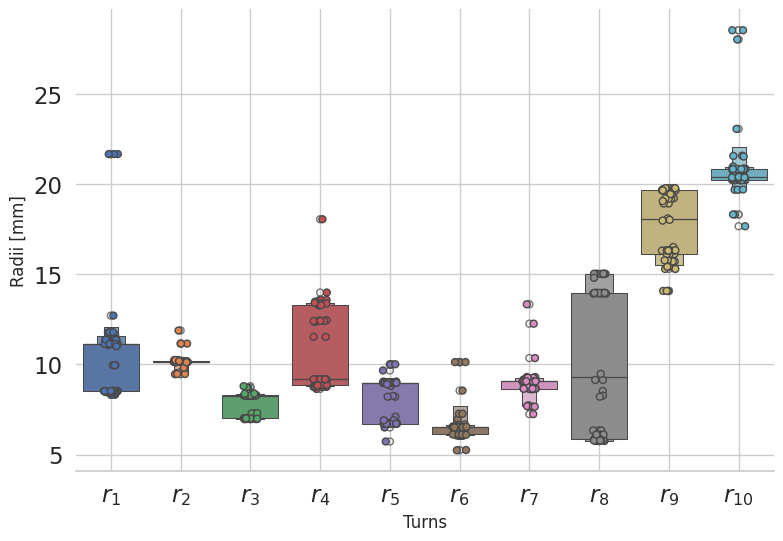

This chart was generated by the following Python code:
import matplotlib.pyplot as plt
from operator import itemgetter

min_max_results = [
    [23.09537259629988, 19.349273980985, 10.632010455208, 7.362367133476572, 10.13928825787338, 17.952090179611094,
     6.902689874814724, 27.362933557350765, 18.858490365806393, 6.23832861561],
    [7.749268336895897, 11.460289758636744, 7.515461105276633, 7.330800754859383, 5.274646354165578, 12.054413752778082,
     6.534170453721014, 27.61353849739025, 15.709720968508423, 5.06388084040260],
    [6.580219628230749, 20.74520668276826, 7.515575375662089, 7.361928232579383, 5.274646354165578, 17.99310088214092,
     7.5274894335442335, 27.619420560669955, 15.746068209312902, 12.3222313629153],
    [7.740767714696042, 11.474982516407954, 7.515632103493097, 7.347848936804161, 5.2805473612302105, 12.18783502959651,
     6.5733083968886366, 28.796838415250747, 17.200379398692263, 5.20039258291044],
    [7.740767714696042, 11.474982516407954, 7.515461111994094, 7.347848936804161, 5.2805473612302105,
     12.518071649231771, 6.55062191295113, 28.9056515893963, 17.200379398692263, 5.08539995334739],
    [7.762316047823108, 11.474982516407954, 7.515461111994094, 7.347589726709514, 5.182001505930616, 12.055114390441624,
     6.55062191295113, 27.641779074677263, 15.72464191375525, 5.08539995334739],
    [7.741362809033471, 11.474982516407954, 7.515461111994094, 7.348983873105443, 5.2805473612302105,
     12.054784957968742, 6.55062191295113, 27.641779074677263, 17.200379398692263, 5.08539995334739],
    [7.604719084737136, 14.830000850856626, 7.517126299816235, 7.356594163537285, 5.280610207934209, 12.580148372097835,
     6.414761575482326, 27.305579128102657, 16.762786488794376, 12.32738979011263],
    [6.877043639388008, 20.997665360412526, 7.516064790147786, 7.331213337752147, 5.274646354165578, 12.191789727031612,
     7.535093125935025, 27.612972985224133, 15.709720968508423, 14.75298896859321],
    [6.912567706043953, 20.750192327314952, 7.515460270471447, 7.331214720915797, 5.274646354165578, 12.054413752778082,
     7.5492346133014, 27.615185149375495, 15.709720968508423, 12.46797154727666],
    [7.668821288618895, 14.579230866563163, 7.517961012922974, 7.347350925792875, 5.280610207934209, 12.580148372097835,
     6.4145221492429965, 27.313365682431897, 17.597458149896827, 12.32737101222644],
    [23.09537259629988, 19.349273980985, 10.632010455208, 7.346735710753174, 10.109955660161999, 19.265651442919,
     6.9038300721949994, 27.362933557350765, 18.858490365806393, 6.23832861561],
    [7.740767714696042, 11.474982516407954, 7.515432129787634, 7.347848268942151, 5.280871901244762, 12.168999523156979,
     7.588149844946699, 28.908987975920176, 15.693185922689695, 5.62250393133560],
    [6.5878474670672995, 20.779319091950974, 7.5154943130478005, 7.330565240080627, 5.246331350075762,
     17.99310088214092, 7.5274894335442335, 27.619432372179574, 15.968112813309066, 12.4487872176434],
    [6.941088570348, 16.189725875527646, 6.998651821591836, 7.012544591419862, 5.279783490925891, 12.596799456580586,
     6.29016031832333, 27.260208883011728, 18.468182158341875, 12.3279717917858],
    [7.614637467963831, 14.716065200109155, 7.515592200542932, 7.347350925792875, 5.280610207934209, 12.816802715156507,
     7.2235786699645965, 27.326855917129052, 17.61548933062487, 12.32050299989598],
    [7.606057750092566, 14.716984791076724, 7.49837069213371, 7.353256349336756, 5.645778217402664, 12.242570986208026,
     6.208274212067856, 27.973175942804396, 16.73823363981707, 12.32723970133532],
    [6.938813632385862, 16.10516105041947, 6.998651821591836, 7.01581295673104, 5.279783490925891, 12.596799456580586,
     6.29016031832333, 27.260208883011728, 18.468182158341875, 12.32799056967208],
    [7.333093853927284, 14.717183221686602, 7.49837069213371, 7.353256349336756, 5.645778217402664, 12.242570986199564,
     5.673134199631837, 27.973175942804396, 16.73823363981707, 12.3272521044028],
    [7.606057750092566, 14.716984791076724, 7.58373729888716, 7.353256349336756, 5.624058897914842, 12.242570986208026,
     6.2935364767647455, 27.285898385337266, 16.73823363981707, 12.32796940452045],
    [7.668640599449193, 14.856471552225518, 7.49837069213371, 7.4039879159812765, 5.606652224176464, 12.234088620066153,
     6.344364793422087, 27.288100830262874, 15.958076362636996, 12.32800665524430],
    [7.668640599449193, 14.856471552225518, 7.49837069213371, 7.411033932731527, 5.606652224176464, 12.242570986208026,
     6.341308914228717, 27.973175942804396, 16.73823363981707, 12.32749854113846],
    [7.64151926667898, 14.716065200109155, 7.515592200542932, 7.347350925792875, 5.280610207934209, 12.84738597445846,
     7.2235786699645965, 27.326855917129052, 17.61548933062487, 12.32050299989598],
    [6.877043639388008, 20.997665360412526, 7.516064790147786, 7.331213337752147, 5.274646354165578, 12.191789727031612,
     7.535093125935025, 27.619090828210883, 15.708845840366067, 14.60222762598127],
    [7.606994022699274, 14.716065200109155, 7.517126299816235, 7.353325798226107, 5.280610207934209, 12.580148372097835,
     6.414761575482326, 27.305579128102657, 16.762786488794376, 12.32737101222644],
    [7.66634493362796, 14.904553329246847, 7.521733134710947, 7.40808881897039, 5.705367146860883, 12.235344520611646,
     6.672670319457421, 27.96866014758887, 18.86009495847649, 12.32749854113846],
    [7.740767714696042, 11.474982516407954, 7.515460063723541, 7.347848936804161, 5.274644433666496, 11.420003654432357,
     7.548716095113442, 28.9056515893963, 15.741971711381638, 5.08539995334739],
    [7.614637467963831, 14.716065200109155, 7.516080084407777, 7.347350925792875, 5.274485032985536, 12.217647553882633,
     7.504777855335731, 27.326855917129052, 17.57360475565597, 12.32050299989598],
    [7.668640599449193, 14.856471552225518, 7.49837069213371, 7.411033932731527, 5.606652224176464, 12.242570986208026,
     6.277287983393014, 27.973175942804396, 16.73823363981707, 12.32749854113846],
    [7.668821288618895, 14.579230866563163, 7.5179083618108296, 7.33242316771038, 5.280610207934209, 12.580148372097835,
     7.498839261869112, 27.243697827632484, 17.597458149896827, 12.32737101222644]]

pb_design = [[18.136050527876336, 15.423644106130247, 6.593066344381608, 10.404086166155784, 11.838876718008834,
              14.220143532424792, 13.920631464015287, 8.472253033183627, 19.024321551288708, 10.92344715042581],
             [10.09356207698929, 7.781385186788846, 8.820090683565848, 10.412841196589637, 5.597933257578037,
              15.05128314580873, 6.788537325066973, 10.96374483763758, 13.343791292362218, 9.95062133875013],
             [10.83919402819659, 7.690781189259278, 10.359746562891537, 8.52129404213824, 5.868158757714202,
              12.517374955674098, 7.019795053538343, 19.075951818123357, 12.933501855780582, 11.77852021745699],
             [16.944877342909752, 15.420881800006686, 6.450732536626, 8.450903540034703, 12.852830703050772,
              12.82584242862323, 13.248204100045019, 18.884037466703067, 9.165474988491475, 13.69558859937292],
             [10.870684087287852, 7.796110098780989, 8.589760930039347, 8.122139266060447, 5.999978022096714,
              14.290861090305903, 7.215569978021603, 14.516807835975872, 11.60615291310976, 26.7808344777312],
             [9.95192254779222, 7.675576797285139, 8.523747043876227, 13.747498825652116, 22.01852354254681,
              12.46244432732536, 8.157075509463137, 17.196357349932562, 13.324049154858278, 5.15208651750005],
             [10.212638698413727, 7.7867736171474675, 7.964126259445674, 13.799374490207686, 12.330918105225557,
              14.638290497995179, 8.123969458943915, 15.453777630080992, 13.341246956408423, 11.50341563577905],
             [11.098936560655662, 7.785053568759849, 10.537456981663391, 8.484165365052977, 6.153253345270531,
              15.05128314580873, 10.265820681078564, 13.528014542022973, 13.319877865527085, 9.9312997259412],
             [10.190404173469727, 7.478079324041939, 8.869097668279899, 13.25256135527996, 13.937184512026318,
              14.325302113554656, 8.976983961840864, 17.346334394403144, 13.319491383722372, 8.38612389781808],
             [11.109561446003141, 7.788228236416106, 10.444804898546945, 8.76456853866937, 6.1588024441023554,
              12.722920434076933, 7.227369041859158, 15.062259106699148, 14.158008187509708, 13.83486511363074],
             [10.83919402819659, 7.788228236416106, 8.622020403021473, 8.505570282813196, 12.652658401905724,
              12.888967928477193, 7.024600118210685, 20.67799985918837, 12.82024761256217, 10.2211793968219],
             [11.01994200861551, 7.788228236416106, 8.553796755696247, 8.505570282813196, 13.285466468855137,
              12.888967928477193, 6.873101494930696, 20.4697005151506, 12.82024761256217, 10.2211793968219],
             [9.763829693057604, 7.479344728948728, 10.600329075126094, 13.257120068868652, 15.70830977885517,
              14.331442780158527, 9.021451990335146, 17.346334394403144, 13.297549645078101, 8.27871235237479],
             [11.109561446003141, 7.788228236416106, 10.37135976147643, 8.52129404213824, 6.1588024441023554,
              12.722920434076933, 7.2269802346312515, 13.482234237039338, 13.319809714662007, 13.8478717670736],
             [10.123325705033855, 7.686005312543662, 7.283807059425802, 18.377757711901253, 11.59841595448883,
              14.628073885232116, 10.31592896359311, 15.105301544774518, 13.323694437693957, 12.77499169293848],
             [9.76525968298527, 7.651704232461054, 8.200961557223811, 13.661252009309608, 6.586283286017816,
              14.601988349446657, 7.642195514569065, 17.33651876770501, 7.80885168914895, 13.33085928486141],
             [10.83919402819659, 7.674820039927811, 10.349430363610619, 8.468450904226465, 5.868158757714202,
              12.511030954848298, 7.198734985636504, 19.070148688974268, 13.36446561347759, 13.84594411663675],
             [9.863357637789859, 7.684523388695212, 8.671884016658291, 8.2615126517988, 5.868158757714202,
              12.83506763548444, 7.019960316438835, 20.67799985918837, 12.97099321069333, 11.75928424033601],
             [9.842381730061279, 7.788228236416106, 8.779593566251057, 8.52129404213824, 5.868158757714202,
              12.517473771044319, 8.1720218343693, 20.75919622367087, 13.3172463616399, 5.60199980865943],
             [10.163845214899514, 7.483624728596176, 8.837232222264692, 13.258754639416535, 22.39921702570421,
              14.351924650652734, 8.321927862385754, 17.311323782536324, 13.319445651451082, 8.34558912397169],
             [10.163881495549573, 7.478079324041939, 10.600329075126094, 13.257120068868652, 15.779132824012393,
              14.331442780158527, 8.976983961840864, 17.346334394403144, 13.319491383722372, 8.38612389781808],
             [10.83919402819659, 7.788228236416106, 10.359746562891537, 8.44842604966706, 5.868158757714202,
              12.517473771044319, 7.088381704684634, 19.070148688974268, 13.298090011500397, 14.83206853861493],
             [10.83919402819659, 7.788228236416106, 10.359746562891537, 8.52129404213824, 5.868158757714202,
              12.511030954848298, 7.165233662218698, 19.070148688974268, 13.324017489521857, 13.84594411663675],
             [10.83919402819659, 7.788228236416106, 10.359746562891537, 8.52129404213824, 5.868158757714202,
              12.517374955674098, 7.024600118210685, 19.070148688974268, 12.683050509436022, 13.68031614809537],
             [9.831958081550765, 7.684523388695212, 8.671884016658291, 8.2615126517988, 5.868158757714202,
              12.824633882375727, 7.019960316438835, 20.67652964207466, 12.970291037477145, 11.75928424033601],
             [10.83919402819659, 7.788228236416106, 10.359746562891537, 8.52129404213824, 5.868158757714202,
              12.517473771044319, 7.024600118210685, 19.070148688974268, 13.298090011500397, 13.68002727058048],
             [18.136050527876336, 15.423644106130247, 6.593066344381608, 10.358174453812298, 11.838876718008834,
              14.220143532424792, 13.92700817510607, 8.472253033183627, 19.024321551288708, 10.39504451235464],
             [10.83919402819659, 7.690781189259278, 10.359746562891537, 8.52129404213824, 5.868158757714202,
              12.527808708782812, 7.019795053538343, 19.077422035237067, 12.934204028996769, 11.77852021745699],
             [9.863357637789859, 7.684523388695212, 8.671884016658291, 8.2615126517988, 5.868158757714202,
              12.83620849631165, 7.024741470398372, 20.67799985918837, 12.980539999063463, 13.73459832600341],
             [11.01994200861551, 7.788228236416106, 9.329600346234276, 8.505824058520455, 6.550896429212111,
              12.888967928477193, 6.873101494930696, 20.564306500910973, 12.826753526617555, 5.80829295420179]]

pb_design_big = [[29.476830633740782, 15.848555728225783, 26.659021919659974, 7.351123767769831, 13.347205732974569, 23.600018926462788, 19.768514386644384, 14.734016198764719, 25.58972111137468, 23.96176238766084],
[29.45534804594944, 18.96117476091268, 22.83931433187759, 7.367483627769932, 13.317467025825646, 19.264055803164027, 18.97635294808751, 14.974694678627051, 25.502852174134347, 24.93727604427083],
[9.456358298748524, 7.5917542401435885, 9.703587424997242, 8.227799418627818, 5.459260610561745, 6.350744385002228, 18.272152235974403, 28.23270728999107, 14.558890780834886, 13.96542466157611],
[9.959791921601132, 7.590813566442092, 8.176712052471437, 7.963627493638235, 6.341183657631296, 5.325168784441661, 17.382383028594138, 27.986083908503232, 22.805308440972354, 12.29189512268218],
[9.432651081235923, 7.5917542401435885, 9.789978684084987, 8.227799418627818, 5.500206506199326, 6.350744534043567, 18.24923124546356, 28.232682181489217, 14.55559154453283, 13.96542466157611],
[27.14951896327247, 16.307746357421493, 7.196575983901715, 7.353875554285729, 13.317371587484928, 24.79500340116779, 15.778124750264105, 14.755366507752296, 14.71582397791324, 25.3063664918461],
[29.45534804594944, 18.96117476091268, 22.83931433187759, 7.367483627769932, 13.317467025825646, 19.283170502897278, 18.97635294808751, 14.974694678627051, 23.277507766854523, 24.93727604427083],
[8.163699016696025, 6.934063763227509, 13.721404276853024, 21.410937100426604, 14.239741629115548, 9.104864663521074, 11.021320354061984, 13.385071451851175, 14.422885509144745, 13.65312002852714],
[26.722245932673037, 15.49057325528629, 7.278609757743322, 7.353875554285729, 13.316569559302955, 24.817043267054633, 15.778124750264105, 15.488142984689778, 14.71582397791324, 13.76757097007747],
[9.594383584166442, 6.7569306773690005, 14.084368043728535, 6.70873475967108, 5.764002148794509, 11.551251529199703, 17.195770445675173, 28.583050430643695, 23.831217242862, 12.833255834655],
[8.163699016696025, 6.934084229476728, 13.255028363838278, 21.080753318383525, 12.367669335931193, 9.104864663521074, 10.735930484196677, 15.130840650025092, 12.537694531471615, 13.45833982427638],
[9.959791921601132, 7.5902478894517085, 8.176712052471437, 7.963627493638235, 6.341183657631296, 5.325168784441661, 17.382383028594138, 28.951683398404025, 14.51910166418887, 13.95876548792194],
[9.187197186489282, 7.651619047233524, 9.799786263206675, 7.963627493638235, 6.34677846956087, 6.350734090544613, 18.249324534829935, 28.230679290378234, 14.631909989978281, 13.96542466157611],
[9.219680010530631, 7.617647438594888, 9.703587424997242, 7.963627493638235, 6.08202532517336, 6.346058566399899, 18.260907029430143, 14.950922833523935, 14.558890780834886, 13.96542466157611],
[13.123912722958227, 7.315811252892836, 8.701543683933155, 7.353676342050726, 12.254135299771914, 7.405022047473535, 20.0247528658928, 15.669170186878475, 14.445070728170949, 13.85469093377292],
[13.140116040200484, 6.9984772774058115, 9.621679957608881, 7.918255125552175, 12.303874171244843, 7.301253446061972, 8.449053428650096, 26.82797186949436, 14.337641367635388, 12.83166021231699],
[9.210904404001882, 7.651619047233524, 9.713395004118928, 7.963627493638235, 6.305832936138649, 6.3507339415032735, 17.539125248998086, 28.230704398880086, 14.63520922628034, 13.96542466157611],
[9.199015295851638, 7.632939839723141, 8.829841586968328, 7.963627493638235, 6.772908513883278, 6.350746367801518, 17.382383028594138, 29.19451428995996, 22.757413470989903, 13.96542466157611],
[8.163699016696025, 6.91655477564523, 13.7203661923199, 21.412421449518853, 12.976495563316483, 9.104864663521074, 11.103738374154291, 13.385071451851175, 14.422885509144745, 13.69301666305619],
[9.186503272562955, 7.591756112318173, 9.703587424997242, 7.963627493638235, 6.339762401149035, 6.350521608407045, 18.249324534829935, 28.23270728999107, 14.558890780834886, 13.96542466157611],
[9.199015295851638, 7.6528584754007944, 8.842830012478398, 7.963627493638235, 6.772908513883278, 6.408770776640326, 17.382383028594138, 28.934847446242337, 23.689059511425413, 13.96542466157611],
[9.199015295851638, 7.647007323176947, 8.842830012478398, 7.963627493638235, 6.772908513883278, 6.408770776640326, 17.382383028594138, 29.19451428995996, 23.867315752507906, 13.96542466157611],
[27.35562492685147, 15.844641552353998, 7.196575983901715, 7.353875554285729, 13.316569559302955, 23.493154172576638, 15.778124750264105, 14.755366507752296, 14.71582397791324, 24.60181274485340],
[13.123912722958227, 7.315811252892836, 8.701543683933155, 7.269524774913087, 12.254135299771914, 7.301253446061972, 20.0247528658928, 15.266362436187801, 14.423626728909495, 13.85469093377292],
[9.196697716006982, 7.59168090267743, 8.688589944798402, 7.963627493638235, 6.341183657631296, 6.3505301154835525, 16.58555788196447, 29.263082064500146, 22.805439315639656, 13.66336792403021],
[27.35562492685147, 15.452467893419609, 7.031738281934615, 7.353875554285729, 13.316569559302955, 23.417299573198154, 15.114812292590091, 14.755366507752296, 14.740955448107464, 24.60181274485340],
[8.163699016696025, 6.9344992989485315, 13.578076388960143, 21.285986836509682, 12.330983820739105, 9.104864663521074, 10.642164507901203, 13.385071451851175, 14.422885509144745, 12.1880715752617],
[9.186503272562955, 7.591756112318173, 9.703587424997242, 7.963627493638235, 6.3397510765063805, 6.33577346222294, 18.254437517783945, 28.23270728999107, 14.518397117753807, 15.98255973861321],
[9.186503272562955, 7.591756112318173, 9.703587424997242, 7.963627493638235, 6.339762401149035, 6.39496606203362, 18.159136282869866, 28.260228515878282, 14.558890780834886, 13.96542466157611],
[26.722245932673037, 15.844641552353998, 7.196575983901715, 7.353875554285729, 13.316569559302955, 23.493154172576638, 15.778124750264105, 15.488142984689778, 14.71582397791324, 24.58865035873130],
[8.163699016696025, 6.934084229476728, 13.579114473493267, 21.412421449518853, 12.367669335931193, 9.104864663521074, 11.021320354061984, 13.385071451851175, 14.422885509144745, 13.69301666305619],
[29.456526037436, 16.281842738420927, 27.384401764592962, 7.353875554285729, 13.3174673408, 24.59176085962926, 19.159904236836432, 14.98402525021, 28.129095386847734, 25.211313803308],
[9.457593590792118, 7.5917542401435885, 9.789978684084987, 8.227799418627818, 5.458366925416404, 6.350744388878394, 18.24923124546356, 28.232709483366744, 14.554971861315648, 13.96542466157611],
[9.423145211946249, 7.591679030502846, 8.688589944798402, 7.861275719255794, 5.1368745931824265, 6.491798809772788, 17.7445768396513, 28.46208472921169, 22.757413470989903, 13.6836704222345],
[9.959791921601132, 7.590813566442092, 8.176712052471437, 7.963627493638235, 6.341183657631296, 5.325168784441661, 17.382383028594138, 28.46208472921169, 22.782544950107244, 13.95163159650025],
[27.178935967906185, 16.307746357421493, 7.146748058053092, 7.353875554285729, 13.316601443892516, 22.04131381877274, 15.848106163369716, 15.493785675707818, 14.71582397791324, 25.1412549484846],
[29.030761443954347, 15.865485377543216, 23.271883453125078, 7.353875554285729, 13.316626219492763, 19.264055803164027, 20.023528800818784, 14.983915719137205, 23.417297714933525, 24.93727604427083],
[8.277061289559422, 6.946109941899021, 14.370492446761828, 21.38229791309129, 13.08675114426736, 8.94013826116552, 11.103738374154291, 13.235789488701604, 23.90208658477658, 24.16617443340575],
[29.36675710684985, 15.790753863669714, 7.8114907947415215, 7.35382539065359, 13.31652600989785, 21.52739815201746, 16.226156778958007, 13.439146487743411, 14.437186695278376, 24.93794180299175],
[12.268548226696131, 6.999432008032856, 8.659638277405419, 7.3422443467273375, 13.38778902933095, 7.301253446061972, 8.603930925358563, 26.106066941283395, 28.815719775605114, 12.95030644706296],
[8.163699016696025, 6.934084229476728, 13.250879511717878, 21.080753318383525, 12.366652989814337, 9.104864663521074, 10.819040776217532, 15.140332066169718, 12.537694531471615, 13.45833982427638],
[9.959791921601132, 7.590813566442092, 8.176712052471437, 7.963627493638235, 6.341183657631296, 6.240086175364063, 17.382383028594138, 28.46208472921169, 22.782544950107244, 11.36141029298303],
[9.959791921601132, 7.4481443878844615, 8.152157343733727, 7.963627493638235, 6.341183657631296, 5.325168784441661, 17.382383028594138, 28.951683398404025, 14.51910166418887, 13.76434811144055],
[9.465858828266226, 7.632939839723141, 8.665003884555109, 7.963627493638235, 6.341183657631296, 6.240086175364063, 17.382383028594138, 28.46208472921169, 22.782544950107244, 12.82919691129048],
[9.187197186489282, 7.591756112318173, 9.703587424997242, 7.963627493638235, 6.080099953805033, 6.350528132684263, 18.249324534829935, 28.23270728999107, 14.558890780834886, 13.96542466157611],
[9.196697716006982, 7.59168090267743, 8.688589944798402, 7.963627493638235, 6.341183657631296, 6.3505301154835525, 17.35955532744967, 28.46208472921169, 22.757413470989903, 13.68329814112259],
[29.884599594522953, 15.797895247883122, 26.75471562575285, 7.9298863331105665, 12.30273202953051, 23.746659518622593, 19.352747557670384, 15.947586754957669, 14.193102232186337, 25.211313803308],
[13.507718175790469, 6.9984772774058115, 9.564734513323934, 7.918255125552175, 12.284730121257699, 7.301253446061972, 8.356849604156826, 26.109330886728053, 14.6192188701938, 12.833255834655],
[9.465858828266226, 7.568309836563476, 8.665003884555109, 7.963627493638235, 6.239780107110156, 7.905519502838204, 17.382383028594138, 28.574898316693933, 25.007889357385135, 12.87478677671191],
[13.123912722958227, 7.315811252892836, 8.701543683933155, 7.353676342050726, 12.254135299771914, 7.301253446061972, 20.0247528658928, 15.26112483619256, 14.409179940098682, 13.85469093377292],
[8.18635096561599, 6.934084229476728, 13.926252744886126, 21.38229791309129, 12.367669335931193, 9.104864663521074, 11.103738374154291, 13.385071451851175, 23.961605631561355, 13.47027743068904],
[8.18635096561599, 6.934084229476728, 14.161930836581803, 21.38229791309129, 14.86976825203002, 9.070324224118512, 11.103738374154291, 13.385071451851175, 22.812944432784573, 13.47027743068904],
[9.465858828266226, 7.591346283329095, 8.829841586968328, 7.963627493638235, 6.341183657631296, 6.350746367801518, 17.382383028594138, 28.46208472921169, 22.757413470989903, 13.96542466157611],
[29.456526037436, 16.281842738420927, 22.826233470785166, 7.353875554285729, 13.3174673408, 24.59176085962926, 18.99424748778573, 14.984134040798331, 28.129095386847734, 24.95213903160834],
[8.163699016696025, 6.934478832699312, 13.7203661923199, 21.28450248741743, 14.20305611392346, 9.104864663521074, 10.642164507901203, 13.385071451851175, 14.422885509144745, 12.14817494073268],
[8.163699016696025, 6.91655477564523, 13.725731380428119, 21.412421449518853, 12.39704240074004, 9.104864663521074, 11.103738374154291, 13.508286269250988, 14.698752901952833, 13.69330297656149],
[9.465858828266226, 7.591679030502846, 8.688589944798402, 7.963627493638235, 6.341183657631296, 6.350746367801518, 17.382383028594138, 28.46208472921169, 22.757413470989903, 13.68329814112259],
[29.363168428534497, 16.27896704624289, 25.772885047198198, 7.353875554285729, 13.31745437792362, 24.599151370571697, 19.159904236836432, 14.974082823710003, 28.129095386847734, 24.88163731742950],
[29.263940810074715, 15.865485377543216, 23.367725644455806, 7.353875554285729, 13.316626219492763, 19.264055803164027, 20.139902975346292, 14.983915719137205, 23.417297714933525, 24.93727604427083],
[9.465858828266226, 7.568309836563476, 9.705036023365889, 7.963627493638235, 6.239780107110156, 7.905519502838204, 16.59803384229623, 29.806764646398236, 25.007889357385135, 12.87478677671191],
[9.199015295851638, 7.460351117387791, 9.7364777613267, 7.963627493638235, 6.772908513883278, 6.408770776640326, 17.490698267810455, 29.01281802253307, 24.85023217032937, 13.96542466157611]]

agros_min_max = [[8.520915744204691, 10.147682157579375, 7.005868046301306, 13.986794392721741, 6.710143565699641, 6.549843176816753, 9.15358507252279, 5.7799294610133645, 15.711347160154588, 18.31271131258717],
[12.707695907190642, 10.19170934712144, 6.989489678166065, 12.363003615444091, 9.66399109816477, 6.9671793178319055, 8.659414516456286, 8.521466632040356, 15.316518488579662, 20.72874895217612],
[11.638074774751116, 10.15782302663429, 8.386406883435628, 8.759135487935302, 8.988550295010818, 6.099430215960055, 10.349700619388724, 13.960591454609286, 16.310929291314434, 20.4761052357672],
[8.315796281732823, 10.182185527599364, 6.968143246196259, 13.381187750590236, 6.710143565699641, 6.547545641292507, 7.678968285020734, 5.754918827682712, 19.680549144084072, 20.82898316398261],
[8.520915744204691, 10.180253772698164, 7.005729626898321, 13.384741607993075, 6.762236273261895, 6.060801565071938, 9.058764419486101, 6.337104674484097, 19.091122188991818, 20.82898316398261],
[8.520915744204691, 10.180253772698164, 7.0190823022488065, 13.384741607993075, 5.725269988490119, 6.523732766440829, 12.258691415860724, 6.337104674484097, 19.215579758566186, 20.82898316398261],
[8.520915744204691, 10.182185527599364, 7.008388855009503, 13.384741607993075, 6.710143565699641, 6.046618179947197, 9.053864002304236, 5.819650134136002, 19.649734777706865, 20.8156726470334],
[9.95816292409641, 10.157833648113924, 8.300998428102776, 8.765023809613819, 8.984500871787947, 6.6537209926737475, 9.075573970889845, 5.906039262298873, 16.116620235589174, 20.70890815043737],
[8.520915744204691, 10.18085915505376, 7.008250435606519, 13.560998348267939, 6.710143565699641, 6.0383599331626545, 9.053864002304236, 5.819650134136002, 19.649734777706865, 20.8156726470334],
[8.520753888291983, 10.182185527599364, 7.005729626898321, 13.282159409681674, 6.710143565699641, 6.541584930032095, 7.732305664016403, 5.7799294610133645, 19.6497151374845, 20.8506094527833],
[11.140375966556652, 10.13356245327468, 8.287680373779056, 9.172301171399996, 9.048732646034543, 6.1144926334060745, 9.060513896530736, 13.930555574389206, 16.31023158637887, 20.21503494705284],
[11.081466198907297, 10.14736885944365, 8.382748172183984, 8.75805796893297, 8.992907062760265, 6.35595522846376, 7.686830117499567, 13.961801887262808, 16.51024526212224, 19.68476588293038],
[11.122281870130672, 10.146381099285218, 8.262755955703055, 9.138550355795314, 8.987896691168785, 6.103043790100085, 9.059190947166954, 15.011589472374778, 15.769449948131813, 20.2157811440985],
[11.122281870130672, 10.133768147977989, 8.276171317016223, 9.138550355795314, 8.987733478018878, 6.116331341122079, 9.059190947166954, 15.011589472374778, 15.629383194974297, 20.2157811440985],
[8.538043148454598, 10.180253772698164, 6.975305764730212, 12.45360751551599, 6.757809469449513, 6.060801565071938, 9.058764419486101, 6.337104674484097, 19.18135564476879, 20.82898316398261],
[21.661178010745957, 11.154532988673873, 7.295106546998348, 11.528273941043306, 10.001385095650836, 10.127833244445, 8.695534068097, 9.137612203469537, 18.920458917193056, 28.52746326057],
[11.767253770764254, 9.596382268287885, 6.974026054135583, 12.436063133511887, 8.207322293891137, 8.548317768388118, 13.333845847300555, 6.109121381540026, 19.183173130330612, 20.84548868672199],
[8.520915744204691, 10.145671369623143, 7.171061397415824, 13.575253213233356, 6.710143565699641, 6.061851889829901, 9.05460901971741, 5.821164296370551, 19.209161901199888, 20.9733810805299],
[8.315796281732823, 10.182185527599364, 6.968143246196259, 13.476278622998297, 6.50384200241903, 6.53744111108744, 9.216229279502144, 5.754918827682712, 19.680549144084072, 20.22784330989732],
[8.46101256427666, 10.24274948094966, 8.38214944430058, 8.857289834768943, 7.100448864404884, 6.521505125239223, 8.651306675407493, 6.1071409969349695, 19.771919008510654, 21.57371513596089],
[8.520915744204691, 10.146355785033771, 7.005729626898321, 13.575253213233356, 6.710143565699641, 6.541584930032095, 9.15358507252279, 5.7799294610133645, 15.711347160154588, 18.31271131258717],
[11.427598183886982, 10.15824607937739, 8.27561428182306, 8.759276344937998, 8.988604084446981, 6.10403219990528, 9.02356819371758, 13.960610399837469, 16.3111872392103, 20.4761052357672],
[8.520915744204691, 10.179897020250397, 7.005729626898321, 13.384741607993075, 6.710143565699641, 6.541584930032095, 9.15528691817763, 5.7799294610133645, 19.649734777706865, 23.058640804333],
[11.142073601030212, 9.454918381707532, 8.276162627898502, 8.862073023109629, 8.974987620946592, 5.25344696911153, 9.063340967612465, 13.960512505299143, 19.494889075035886, 20.30605651068817],
[9.95816292409641, 10.157833648113924, 8.300998428102776, 8.858165654122212, 8.984500871787947, 6.673229772896392, 8.625590764817598, 5.906039262298873, 16.111278860050767, 20.3505884338032],
[11.14199052685794, 10.157834472291984, 8.710953129847228, 8.766765008769854, 8.993337690940015, 6.129543495694804, 9.00267057949509, 13.95144608584456, 16.306870761538597, 17.66073013510807],
[11.373959465930026, 10.157811743587308, 8.260992604939485, 8.856929257349146, 8.993338325445254, 6.153643022503099, 8.840513597222158, 13.961015860859467, 16.31884219017207, 20.2315902043373],
[11.121792496328643, 10.146381099285218, 8.262767459655691, 9.138550355795314, 8.975708894484546, 6.103999717892264, 9.0586516742112, 15.011589472374778, 15.769449948131813, 20.2157811440985],
[11.140400970182077, 10.133768147977989, 8.283355809984824, 9.172301171399996, 8.980263356018073, 6.1144926334060745, 9.060513896530736, 15.02516270422877, 15.29435373246849, 20.2157811440985],
[11.140400970182077, 10.133768147977989, 8.283355809984824, 9.172301171399996, 8.980167075840043, 6.11455997361347, 9.060513896530736, 15.02516270422877, 15.293490994791823, 20.2157811440985],
[21.661178010745957, 11.154532988673873, 7.295106546998348, 11.528273941043306, 9.990041027587965, 10.127833244445, 8.651814761369288, 9.137612203469537, 18.920458917193056, 28.52746326057],
[8.418749545101175, 10.192631975662426, 7.005729626898321, 12.380596776913162, 6.710143565699641, 6.541584930032095, 9.298721513754254, 5.7799294610133645, 19.653300504677336, 20.85122007465521],
[11.793498891327788, 10.20578817599468, 6.989489670334488, 12.40834588448146, 8.25439702465176, 7.267579775374049, 8.656980254376037, 8.26799284211268, 18.096198170035183, 20.40376801662659],
[8.46101256427666, 10.24274948094966, 8.382753575331567, 8.857289834768943, 6.90272179623014, 6.515136973041071, 8.621712534771573, 6.1071409969349695, 19.77479598940715, 21.56006211910518],
[11.142073601030212, 9.46753133301476, 8.705332127136147, 8.640158126116418, 8.99329918140126, 6.425039951578109, 7.24259499855752, 13.960487466880751, 16.32911058856065, 20.2431157772348],
[8.418749545101175, 10.192631975662426, 7.005729626898321, 12.408600402679554, 6.710143565699641, 6.5479184510870665, 9.298721513754254, 5.856751725376807, 17.973596673239786, 20.85122007465521],
[9.949468891568408, 10.157833422086032, 8.792263432329955, 8.755375602522207, 8.993344031133882, 6.638265291329327, 7.656468672303552, 13.961801887262808, 16.119593421414336, 19.685504791440],
[11.36280838089636, 10.205446328655594, 8.260992604939485, 8.85770104155391, 8.993338325445254, 6.50920450477623, 9.053347853469518, 13.961015860859467, 19.714446371856432, 20.3600847847564],
[8.48533049289452, 10.156866965376524, 6.969150482731424, 13.381283380856807, 6.710143565699641, 6.541584930032095, 9.258135417246315, 5.754665028083863, 19.443721965963782, 20.82898316398261],
[8.520753888291983, 10.182185527599364, 7.005729626898321, 13.282159409681674, 6.710143565699641, 6.541584930032095, 9.258135417246315, 5.7799294610133645, 19.649734777706865, 20.82898316398261],
[11.142073601030212, 9.46753133301476, 8.262747266585336, 8.862073023109629, 8.975150834096501, 5.240117844930848, 9.063340967612465, 13.960512505299143, 19.634955828193405, 20.30605651068817],
[8.520915744204691, 10.182185527599364, 7.005729626898321, 13.384741607993075, 6.710143565699641, 6.541584930032095, 9.154109721391915, 5.7799294610133645, 19.649734777706865, 20.82898316398261],
[8.520753888291983, 10.156866965376524, 7.005729626898321, 13.411797729602203, 6.710143565699641, 6.541584930032095, 9.258135417246315, 5.7799294610133645, 19.443721965963782, 20.82898316398261],
[11.081466198907297, 10.157833430846251, 8.382748172183984, 8.76674055194797, 8.993344031133882, 6.35595522846376, 7.656468672303552, 13.961801887262808, 16.306646744910047, 19.69908557941014],
[11.116645722379948, 10.13356245327468, 8.287680373779056, 9.166187525914728, 8.810800556230243, 6.078530073101519, 9.060513896530736, 13.930555574389206, 16.31023158637887, 20.2161924801950],
[11.142027025371558, 10.133325934266395, 8.287705242484751, 9.172301171399996, 9.048732646034543, 6.1144926334060745, 9.060513896530736, 13.930555574389206, 16.313467647228407, 20.2157811440985],
[11.14205202899698, 10.144606426294818, 8.261774562253107, 9.172301171399996, 8.987965483414357, 6.114351921386316, 9.059221893992913, 15.025056479145023, 14.07450204995554, 20.30799969917778],
[11.143053929528609, 10.153117226130322, 8.27622996587443, 9.138550355795314, 8.975708894484546, 6.103999717892264, 9.0586516742112, 13.947041358597088, 15.769449948131813, 20.31381091486407],
[11.379906779849932, 10.157811743587308, 8.260992604939485, 8.85753302399445, 8.993338325445254, 6.50920450477623, 8.651306675407493, 13.961015860859467, 19.771919008510654, 20.3646889985394],
[11.140400970182077, 10.118881943636769, 8.283355809984824, 9.172301171399996, 8.980263356018073, 6.1144926334060745, 9.060513896530736, 15.02516270422877, 14.071265989106001, 20.30725350213204],
[11.364473015824464, 9.810572968901647, 8.38214944430058, 8.857289834768943, 8.993338325445254, 6.515136973041071, 8.651306675407493, 13.961015860859467, 19.771919008510654, 20.36372904130874],
[11.140400970182077, 10.133768147977989, 8.276171317016223, 9.172301171399996, 8.98782975819691, 6.116264000914684, 9.060513896530736, 15.02516270422877, 15.413923856661627, 20.2157811440985],
[11.379906779849932, 10.157811743587308, 8.260992604939485, 8.85770104155391, 8.993338325445254, 6.50920450477623, 8.651306675407493, 13.961015860859467, 19.771919008510654, 20.3646889985394],
[11.140400970182077, 10.133768147977989, 8.276171317016223, 9.172301171399996, 8.987733478018878, 6.116331341122079, 9.060513896530736, 15.02516270422877, 15.41306111898496, 20.2157811440985],
[11.14205202899698, 10.118645424628484, 8.283380678690518, 9.172301171399996, 8.980263356018073, 6.1144926334060745, 9.060513896530736, 15.02516270422877, 14.07450204995554, 20.30799969917778],
[21.661178010745957, 11.880788054310052, 7.295839126420201, 18.048214724556097, 10.006524651903796, 10.127833244445, 8.777156310432677, 9.474620070729122, 19.054748078382836, 28.01762205342891],
[8.46101256427666, 10.24274948094966, 8.382364706953075, 8.857708627434686, 6.90272179623014, 6.515136973041071, 8.651306675407493, 6.107406351731197, 19.771919008510654, 21.5264532623958],
[11.793498891327788, 10.20578817599468, 6.989489678166065, 12.407702836216496, 8.211705470362755, 7.267579775374049, 8.655633924808496, 8.209489848100453, 18.015455529023477, 20.39657665996624],
[8.522336566533076, 10.241920056367697, 7.005729626898321, 13.282159409681674, 6.710143565699641, 6.541584930032095, 9.258135417246315, 5.7799294610133645, 19.653300504677336, 20.82898316398261],
[11.00122775937089, 10.181961090189686, 8.374135315741896, 8.834821625865107, 8.896607542667098, 6.09567837967002, 9.065253391909291, 14.800828184220762, 16.306647562459048, 20.3659088267544]]


import matplotlib.pyplot as plt
import pandas as pd
import seaborn as sns

# Change to a bit better style and larger figure.
sns.set(font_scale=1.5)
sns.set_style('whitegrid')
fig, ax = plt.subplots(figsize=(9, 6))
print("length_min_mx_results ",len(min_max_results))
df = pd.DataFrame(agros_min_max,
                  columns=['$r_1$', '$r_2$', '$r_3$', '$r_4$', '$r_5$', '$r_6$', '$r_7$', '$r_8$', '$r_9$', '$r_{10}$'])
# Plot our violins.
sns.boxenplot(data = df, k_depth="trustworthy")
#sns.violinplot(data=df, inner=None, linewidth=1, color='#DDDDDD',
#               saturation=2)
sns.stripplot(data=df,
              jitter=True, linewidth=1)

## Rotate the x-axis labels and remove the plot border on the left.
#_ = plt.xticks(rotation=45, ha='right')
sns.despine(left=True)
plt.grid(visible=True)
plt.ylabel(r'Radii [mm]', fontsize=12)
plt.xlabel(r'Turns', fontsize = 12)
plt.show()
